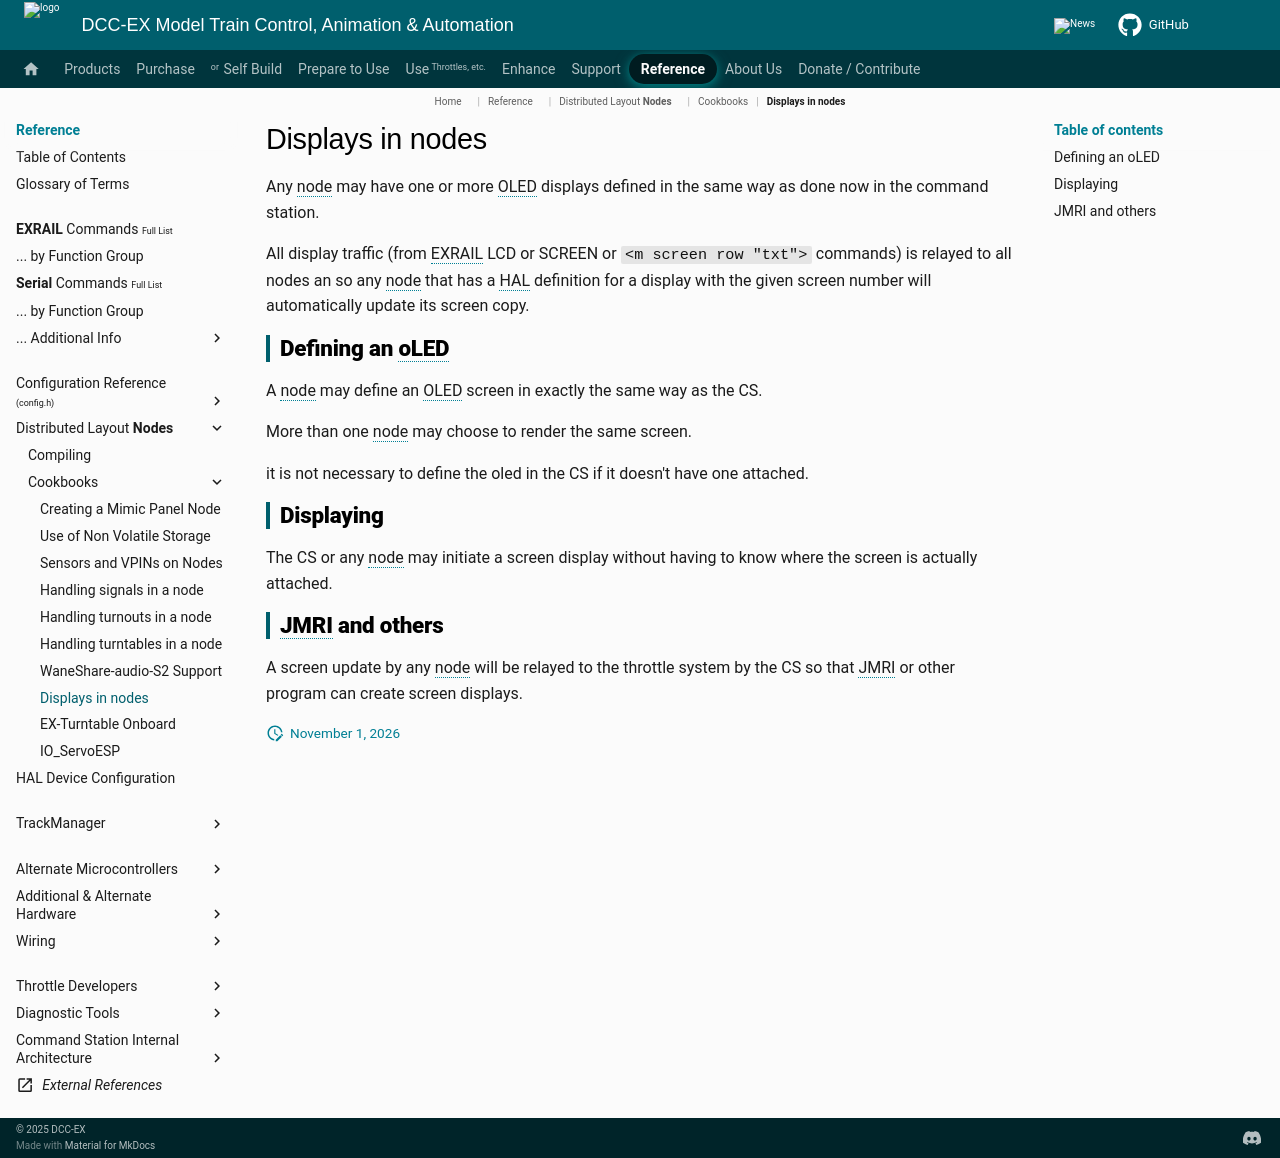

repository: DCC-EX/mkdocs-test · page: reference/nodes/cookbooks/nodes_displays/index.html · generator: mkdocs

# Displays in nodes

Any node may have one or more OLED displays defined in the same way as done now in the command station.

All display traffic (from EXRAIL LCD or SCREEN or `<m screen row "txt">` commands) is relayed to all nodes an so any node that has a HAL definition for a display with the given screen number will automatically update its screen copy.

## Defining an oLED

A node may define an OLED screen in exactly the same way as the CS.

More than one node may choose to render the same screen.

it is not necessary to define the oled in the CS if it doesn't have one attached.

## Displaying

The CS or any node may initiate a screen display without having to know where the screen is actually attached.

## JMRI and others

 A screen update by any node will be relayed to the throttle system by the CS so that JMRI or other program can create screen displays.
